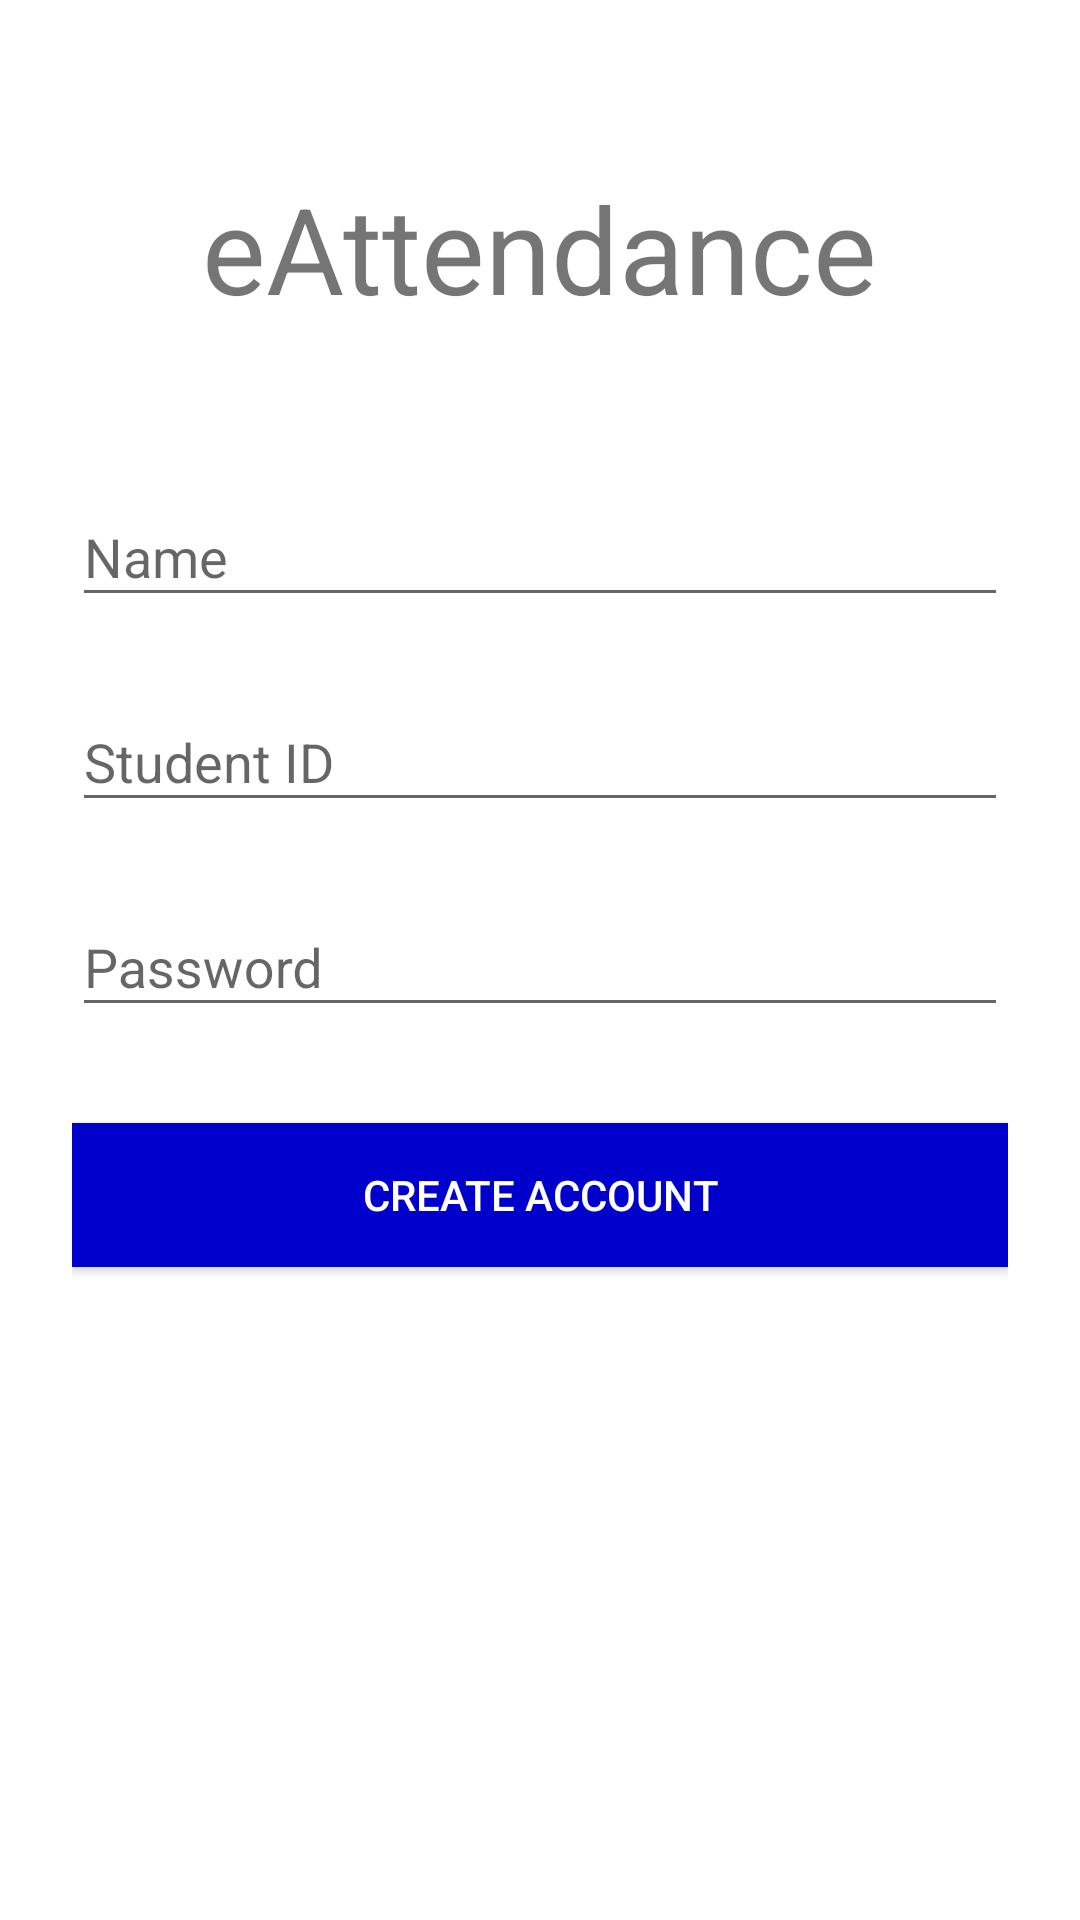

Here is an Android app screen rendered from its layout file. Give the layout XML and the strings, colors and styles it references.
<!-- AndroidManifest.xml: application theme AppTheme -->
<!-- res/layout/activity_register.xml -->
<?xml version="1.0" encoding="utf-8"?>

<LinearLayout xmlns:android="http://schemas.android.com/apk/res/android"
    android:layout_width="fill_parent"
    android:layout_height="fill_parent"
    android:background="#FFFFFF"
    android:fitsSystemWindows="true">

    <LinearLayout
        android:layout_width="match_parent"
        android:layout_height="wrap_content"
        android:orientation="vertical"
        android:paddingLeft="24dp"
        android:paddingRight="24dp"
        android:paddingTop="56dp">

        <TextView
            android:layout_width="wrap_content"
            android:layout_height="wrap_content"
            android:layout_gravity="center_horizontal"
            android:layout_marginBottom="36dp"
            android:text="eAttendance"


            android:textSize="40sp" />

        
        <android.support.design.widget.TextInputLayout
            android:layout_width="match_parent"
            android:layout_height="wrap_content"
            android:layout_marginBottom="8dp"
            android:layout_marginTop="8dp">

            <EditText
                android:id="@+id/ename"
                android:layout_width="match_parent"
                android:layout_height="wrap_content"
                android:hint="Name"
                android:inputType="textCapWords" />
        </android.support.design.widget.TextInputLayout>

        
        <android.support.design.widget.TextInputLayout
            android:layout_width="match_parent"
            android:layout_height="wrap_content"
            android:layout_marginBottom="8dp"
            android:layout_marginTop="8dp">

            <EditText
                android:id="@+id/eid"
                android:layout_width="match_parent"
                android:layout_height="wrap_content"
                android:hint="Student ID"
                android:inputType="textEmailAddress" />
        </android.support.design.widget.TextInputLayout>

        
        <android.support.design.widget.TextInputLayout
            android:layout_width="match_parent"
            android:layout_height="wrap_content"
            android:layout_marginBottom="8dp"
            android:layout_marginTop="8dp">

            <EditText
                android:id="@+id/epass"
                android:layout_width="match_parent"
                android:layout_height="wrap_content"
                android:hint="Password"
                android:inputType="textPassword" />
        </android.support.design.widget.TextInputLayout>


        
        <android.support.v7.widget.AppCompatButton
            android:id="@+id/btnSignUp"
            android:layout_width="fill_parent"
            android:layout_height="wrap_content"
            android:layout_marginBottom="16dp"
            android:layout_marginTop="24dp"
            android:background="#0000CD"
            android:padding="12dp"
            android:textColor="#FFFFFF"
            android:text="Create Account" />

    </LinearLayout>
</LinearLayout>
<!-- resources referenced by this layout -->
<resources>
  <style name="AppTheme" parent="Theme.AppCompat.Light.DarkActionBar">
          
          <item name="colorPrimary">#FFFFFF</item>
          <item name="colorPrimaryDark">#000000</item>
          <item name="colorAccent">#0000CD</item>
      </style>
</resources>
